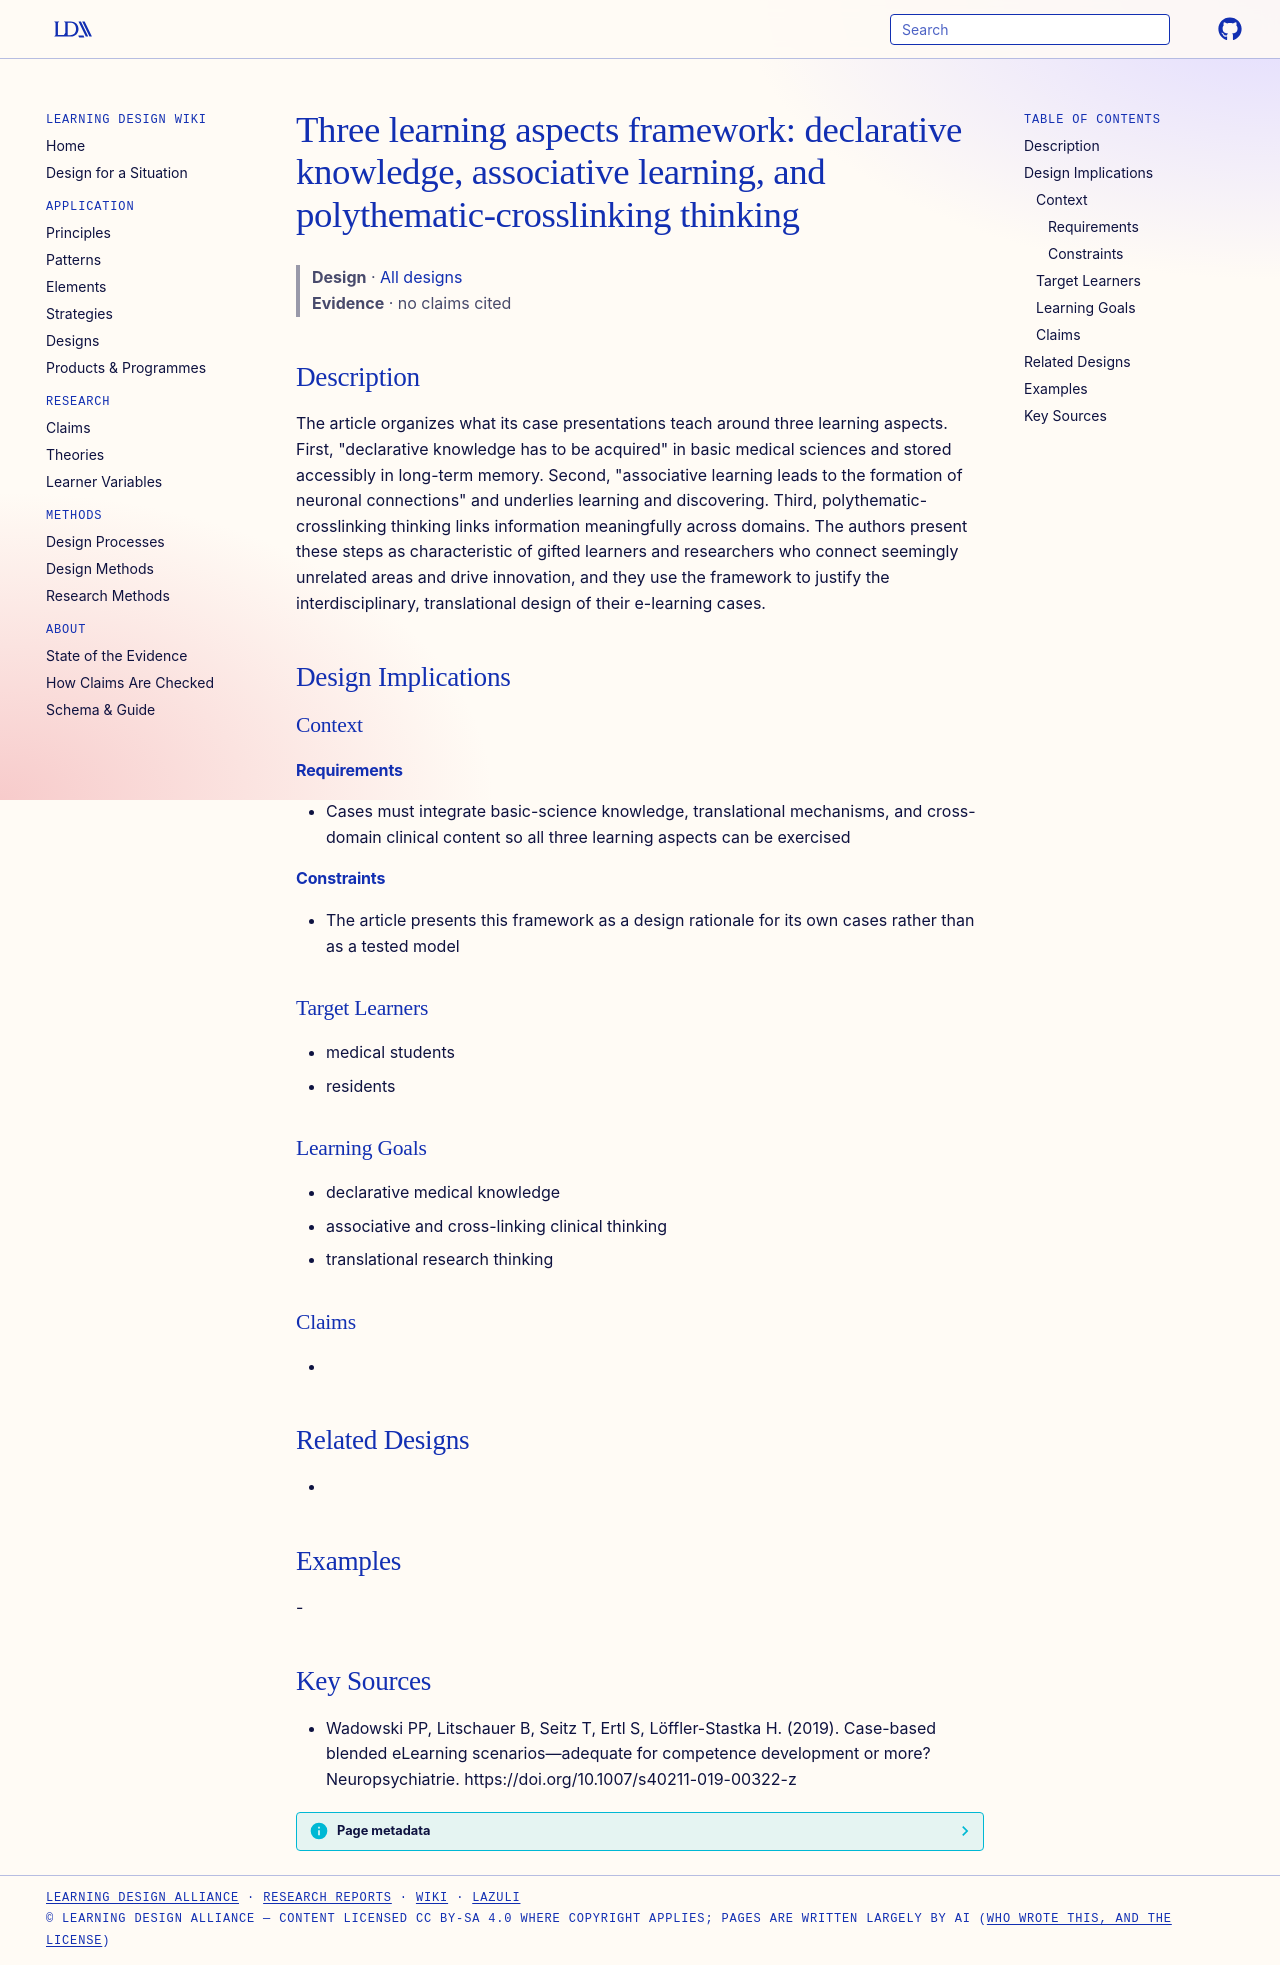

repository: Learning-Design-Alliance/learning-wiki · page: designs/cbbl-three-learning-aspects-framework/index.html · generator: mkdocs

---
type: design
id: cbbl-three-learning-aspects-framework
title: "Three learning aspects framework: declarative knowledge, associative learning, and polythematic-crosslinking thinking"
description: The article organizes what its case presentations teach around three learning aspects.
status: review
generated:
  by: "process:settle-candidates"
  at: 2026-11-08
sources:
  - id: wadowski-pp-2019
    resource: "https://doi.org/10.1007/s40211-019-00322-z"
    title: "Wadowski PP, Litschauer B, Seitz T, Ertl S, Löffler-Stastka H. (2019). Case-based blended eLearning scenarios—adequate for competence development or more? Neuropsychiatrie. https://doi.org/10.1007/s40211-019-00322-z"
    author: Wadowski PP, Litschauer B, Seitz T, Ertl S, Löffler-Stastka H
---

# Three learning aspects framework: declarative knowledge, associative learning, and polythematic-crosslinking thinking

> **Design** · [All designs](index.md)
> **Evidence** · no claims cited

## Description
The article organizes what its case presentations teach around three learning aspects. First, "declarative knowledge has to be acquired" in basic medical sciences and stored accessibly in long-term memory. Second, "associative learning leads to the formation of neuronal connections" and underlies learning and discovering. Third, polythematic-crosslinking thinking links information meaningfully across domains. The authors present these steps as characteristic of gifted learners and researchers who connect seemingly unrelated areas and drive innovation, and they use the framework to justify the interdisciplinary, translational design of their e-learning cases.

## Design Implications

### Context
#### Requirements
- Cases must integrate basic-science knowledge, translational mechanisms, and cross-domain clinical content so all three learning aspects can be exercised
#### Constraints
- The article presents this framework as a design rationale for its own cases rather than as a tested model

### Target Learners
- medical students
- residents

### Learning Goals
- declarative medical knowledge
- associative and cross-linking clinical thinking
- translational research thinking

### Claims
- 

## Related Designs
- 

## Examples
-

## Key Sources
- Wadowski PP, Litschauer B, Seitz T, Ertl S, Löffler-Stastka H. (2019). Case-based blended eLearning scenarios—adequate for competence development or more? Neuropsychiatrie. https://doi.org/10.1007/s40211-019-00322-z
